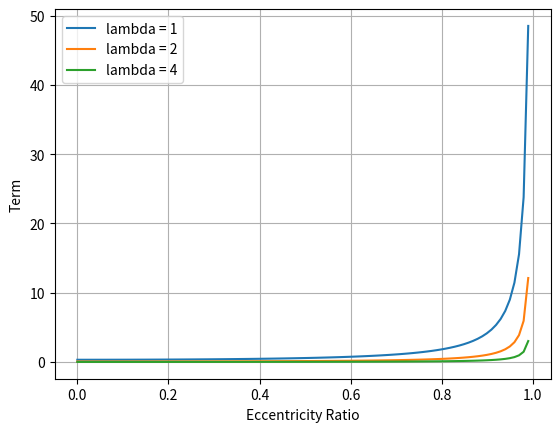

This figure's Python source:

import numpy as np
import sympy as sp
import matplotlib.pyplot as plt

# lambda = 2 rb / b 
# b / rb = 2 / lambda

lamb = np.array([1, 2, 4])
eps = np.linspace(0, 1, 100)

plt.figure()
for i in range(len(lamb)):
    upper = (2 + eps**2)*(16*eps**2 + np.pi**2*(1-eps**2))**(1/2)
    lower = 24*(1-eps**2)*(np.pi**2 - eps**2*(np.pi**2 - 4))**(1/2)
    term = (2/lamb[i])**2 * upper / lower
    plt.plot(eps, term, label="lambda = " + str(lamb[i]))

plt.legend()
plt.grid(True)
plt.xlabel('Eccentricity Ratio')
plt.ylabel('Term')
plt.show()
